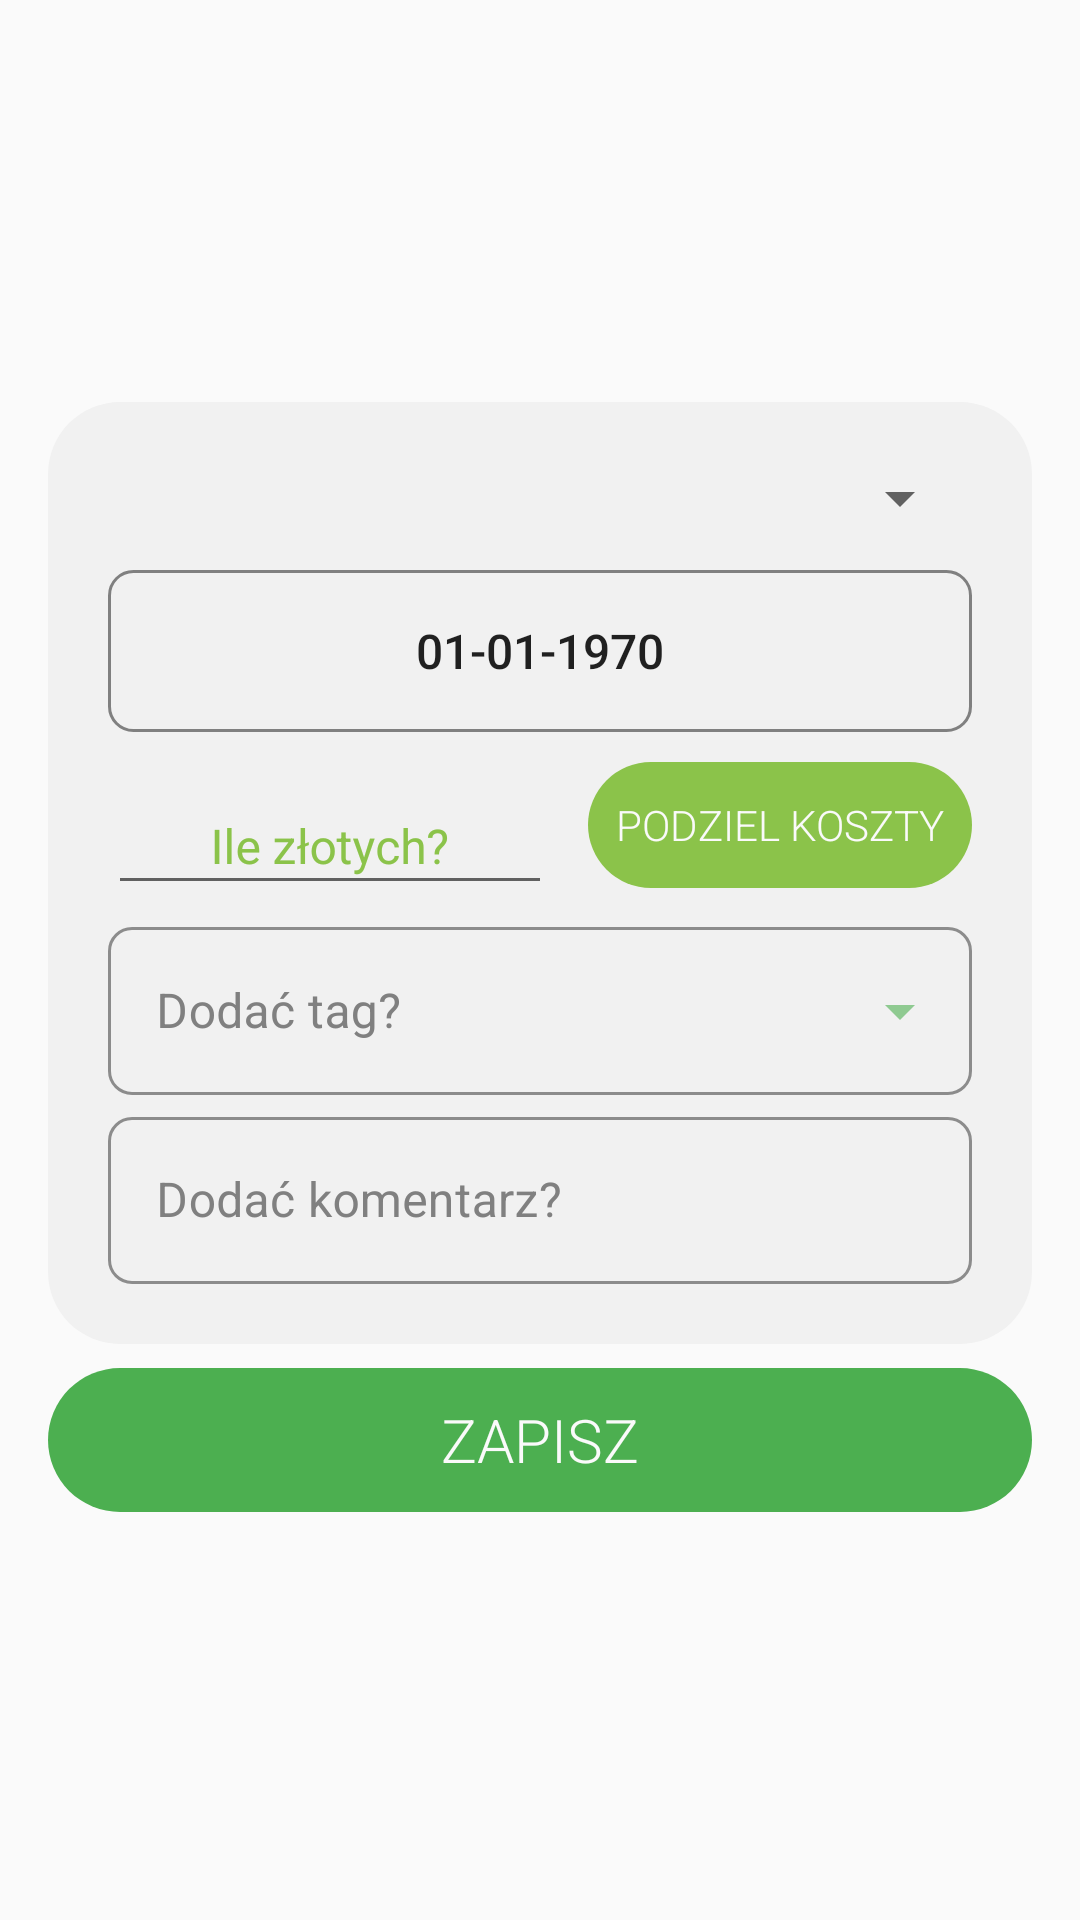

The Android layout XML behind this screen, and the referenced resources:
<!-- AndroidManifest.xml: application theme AppTheme -->
<!-- res/layout/fragment_reporting.xml -->
<?xml version="1.0" encoding="utf-8"?>
<ScrollView
    xmlns:android="http://schemas.android.com/apk/res/android"
    android:layout_height="match_parent"
    android:layout_width="match_parent"
    >

    <LinearLayout
        android:layout_width="match_parent"
        android:layout_height="wrap_content"
        android:orientation="vertical"
        android:layout_gravity="center"
        android:paddingStart="16dp"
        android:paddingEnd="16dp"
        android:paddingBottom="2dp"
        >

        <LinearLayout
            xmlns:app="http://schemas.android.com/apk/res-auto"
            xmlns:tools="http://schemas.android.com/tools"
            tools:context=".ui.reporting.ReportingFragment"
            android:layout_width="match_parent"
            android:layout_height="wrap_content"
            android:orientation="vertical"
            android:paddingTop="20dp"
            android:paddingBottom="20dp"
            android:paddingStart="20dp"
            android:paddingEnd="20dp"
            android:background="@drawable/rounded_field"
            >

            <Spinner
                android:id="@+id/reporting_type_spinner"
                android:layout_width="match_parent"
                android:layout_height="wrap_content"
                android:layout_marginBottom="12dp"
                android:layout_marginStart="48dp"
                android:textSize="18sp"
                android:textAlignment="center"
                />

            <Button
                android:id="@+id/reporting_date_button"
                android:layout_width="match_parent"
                android:layout_height="54dp"
                android:text="01-01-1970"
                android:textSize="16sp"
                android:elevation="0dp"
                android:background="@drawable/outlined_button"
                style="@style/Widget.AppCompat.Button.Borderless"
                />

            <androidx.constraintlayout.widget.ConstraintLayout
                android:layout_width="match_parent"
                android:layout_height="wrap_content"
                android:layout_marginTop="4dp"
                >

                <LinearLayout
                    android:layout_width="0dp"
                    android:layout_height="wrap_content"
                    android:orientation="horizontal"
                    android:layout_marginEnd="12dp"
                    app:layout_constraintTop_toTopOf="parent"
                    app:layout_constraintBottom_toBottomOf="parent"
                    app:layout_constraintLeft_toLeftOf="parent"
                    app:layout_constraintRight_toLeftOf="@id/reporting_split_button"
                    >

                    <com.google.android.material.textfield.TextInputLayout
                        android:id="@+id/reporting_payment_edit_text"
                        android:layout_width="match_parent"
                        android:layout_height="wrap_content"
                        android:hint="@string/reporting_edit_text_hint"
                        android:textColorHint="@color/colorAccent"
                        android:layout_marginTop="4dp"
                        >
                        <com.google.android.material.textfield.TextInputEditText
                            android:id="@+id/reporting_payment_edit_text_in"
                            android:layout_width="match_parent"
                            android:layout_height="wrap_content"
                            android:inputType="numberDecimal"
                            android:textAlignment="center"
                            android:textSize="16sp"
                            android:gravity="center_horizontal"
                            />
                    </com.google.android.material.textfield.TextInputLayout>

                </LinearLayout>

                <Button
                    android:id="@+id/reporting_split_button"
                    android:layout_width="128dp"
                    android:layout_height="42dp"
                    android:background="@drawable/secondary_rounded_button"
                    app:layout_constraintTop_toTopOf="parent"
                    app:layout_constraintBottom_toBottomOf="parent"
                    app:layout_constraintRight_toRightOf="parent"
                    android:text="@string/reporting_split_button_text"
                    android:textColor="@color/colorBackground"
                    android:fontFamily="sans-serif-light"
                    style="?android:attr/borderlessButtonStyle"
                    />

            </androidx.constraintlayout.widget.ConstraintLayout>

            <com.google.android.material.textfield.TextInputLayout
                android:id="@+id/reporting_payment_edit_tag"
                android:layout_width="match_parent"
                android:layout_height="wrap_content"
                android:hint="@string/reporting_edit_tag_hint"
                android:layout_marginTop="2dp"
                app:boxCornerRadiusBottomEnd="8dp"
                app:boxCornerRadiusBottomStart="8dp"
                app:boxCornerRadiusTopEnd="8dp"
                app:boxCornerRadiusTopStart="8dp"
                android:textColorHint="@color/colorFont"
                app:boxStrokeColor="@color/colorFont"
                app:helperTextTextColor="@color/colorFont"
                style="@style/Widget.MaterialComponents.TextInputLayout.OutlinedBox.Dense.ExposedDropdownMenu"
                >

                <AutoCompleteTextView
                    android:id="@+id/reporting_payment_edit_tag_txt_view"
                    android:layout_width="match_parent"
                    android:layout_height="56dp"
                    android:inputType="textAutoComplete"
                    android:textColor="@color/colorFont"
                    />

            </com.google.android.material.textfield.TextInputLayout>

            <com.google.android.material.textfield.TextInputLayout
                android:id="@+id/reporting_payment_edit_txt_comment"
                android:layout_height="wrap_content"
                android:layout_width="match_parent"
                android:hint="@string/reporting_edit_text_comment_hint"
                android:layout_marginTop="2dp"
                android:textColorHint="@color/colorFont"
                app:boxStrokeColor="@color/colorFont"
                app:helperTextTextColor="@color/colorFont"
                app:boxCornerRadiusTopStart="8dp"
                app:boxCornerRadiusTopEnd="8dp"
                app:boxCornerRadiusBottomEnd="8dp"
                app:boxCornerRadiusBottomStart="8dp"
                style="@style/Widget.MaterialComponents.TextInputLayout.OutlinedBox"
                >

                <com.google.android.material.textfield.TextInputEditText
                    android:id="@+id/reporting_payment_edit_text_comment_in"
                    android:layout_width="match_parent"
                    android:layout_height="wrap_content"
                    android:inputType="text"
                    android:textAlignment="viewStart"
                    />

            </com.google.android.material.textfield.TextInputLayout>

        </LinearLayout>

        <LinearLayout
            android:id="@+id/layout_ok_button"
            android:layout_width="match_parent"
            android:layout_height="wrap_content"
            android:layout_marginTop="8dp"
            >

            <Button
                android:id="@+id/button_reporting_ok"
                android:layout_width="match_parent"
                android:layout_height="48dp"
                android:background="@drawable/rounded_button"
                android:fontFamily="sans-serif-light"
                android:text="@string/reporting_ok_button"
                android:textColor="@color/colorBackground"
                android:textSize="20sp"
                style="?android:attr/borderlessButtonStyle"
                />

        </LinearLayout>

    </LinearLayout>

</ScrollView>
<!-- resources referenced by this layout -->
<resources>
  <color name="colorAccent">#8BC34A</color>
  <color name="colorBackground">#FAFAFA</color>
  <color name="colorFont">#808080</color>
  <!-- drawable outlined_button (drawable) -->
  <?xml version="1.0" encoding="utf-8"?>
  <shape
      xmlns:android="http://schemas.android.com/apk/res/android"
      android:shape="rectangle"
      >
      <solid
          android:color="@color/colorDarkBackground"
          />
      <stroke
          android:width="1dp"
          android:color="@color/colorFont"
          />
      <corners
          android:radius="8dp"
          />
  </shape>
  <!-- drawable rounded_button (drawable) -->
  <?xml version="1.0" encoding="utf-8"?>
  <shape
      xmlns:android="http://schemas.android.com/apk/res/android"
      android:shape="rectangle"
      >
      <solid android:color="@color/colorPrimary" />
      <corners
          android:bottomRightRadius="24dp"
          android:bottomLeftRadius="24dp"
          android:topRightRadius="24dp"
          android:topLeftRadius="24dp"/>
  </shape>
  <!-- drawable rounded_field (drawable) -->
  <?xml version="1.0" encoding="utf-8"?>
  <shape
      xmlns:android="http://schemas.android.com/apk/res/android"
      android:shape="rectangle"
      >
      <solid android:color="@color/colorDarkBackground" />
      <corners
          android:bottomRightRadius="24dp"
          android:bottomLeftRadius="24dp"
          android:topRightRadius="24dp"
          android:topLeftRadius="24dp"/>
  </shape>
  <!-- drawable secondary_rounded_button (drawable) -->
  <?xml version="1.0" encoding="utf-8"?>
  <shape
      xmlns:android="http://schemas.android.com/apk/res/android"
      android:shape="rectangle"
      >
      <solid android:color="@color/colorAccent" />
      <corners
          android:bottomRightRadius="30dp"
          android:bottomLeftRadius="30dp"
          android:topRightRadius="30dp"
          android:topLeftRadius="30dp"/>
  </shape>
  <string name="reporting_edit_tag_hint">Dodać tag?</string>
  <string name="reporting_edit_text_comment_hint">Dodać komentarz?</string>
  <string name="reporting_edit_text_hint">Ile złotych?</string>
  <string name="reporting_ok_button">zapisz</string>
  <string name="reporting_split_button_text">Podziel koszty</string>
  <color name="colorDarkBackground">#F1F1F1</color>
  <color name="colorPrimary">#4CAF50</color>
  <color name="colorPrimaryDark">@color/colorPrimary</color>
</resources>
